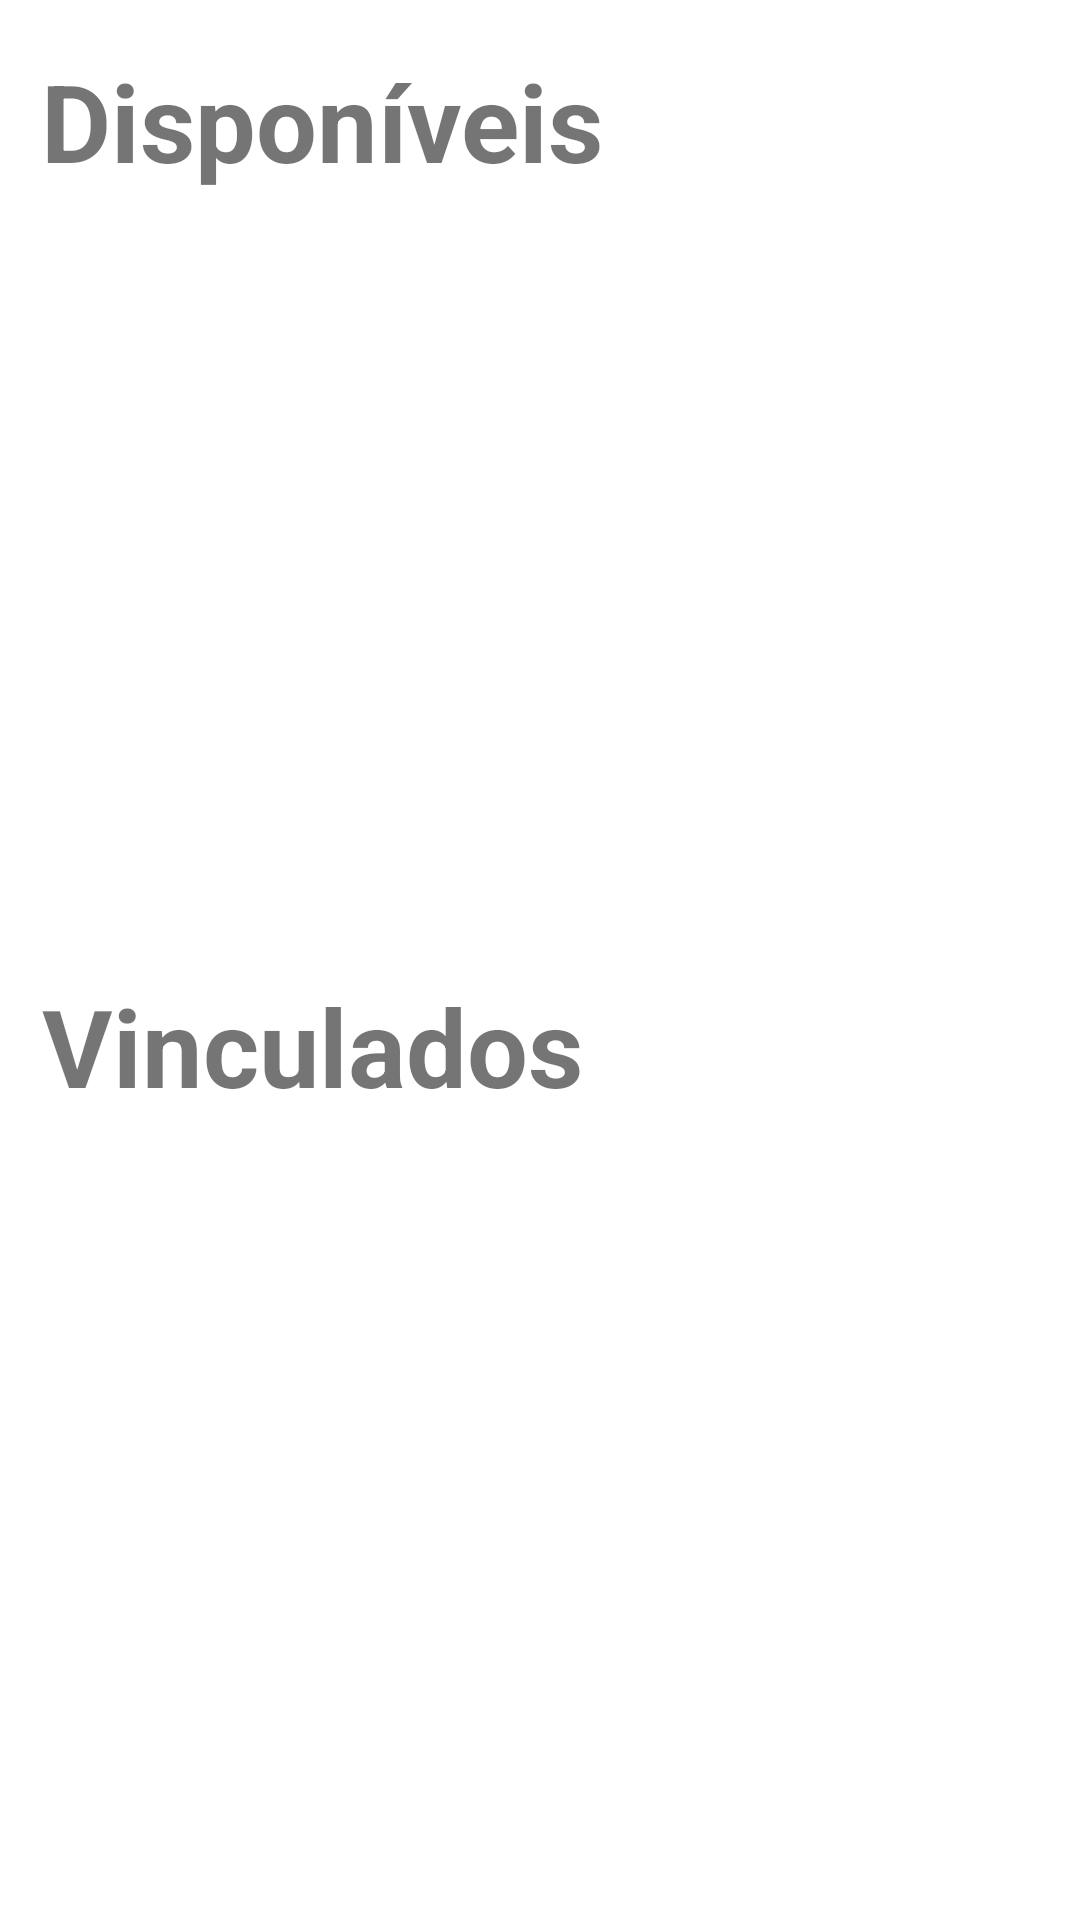

This screen was rendered from an Android layout file. Write that file and the resources it references.
<!-- AndroidManifest.xml: application theme Theme.Quester -->
<!-- res/layout/activity_turma_aluno.xml -->
<?xml version="1.0" encoding="utf-8"?>
<androidx.constraintlayout.widget.ConstraintLayout xmlns:android="http://schemas.android.com/apk/res/android"
    xmlns:app="http://schemas.android.com/apk/res-auto"
    xmlns:tools="http://schemas.android.com/tools"
    android:layout_width="match_parent"
    android:layout_height="match_parent"
    tools:context=".controller.TurmaAlunoActivity">

    <TextView
        android:id="@+id/textView4"
        android:layout_width="wrap_content"
        android:layout_height="wrap_content"
        android:layout_marginTop="16dp"
        android:text="@string/disponiveis"
        android:textSize="36sp"
        android:textStyle="bold"
        app:layout_constraintEnd_toEndOf="parent"
        app:layout_constraintHorizontal_bias="0.079"
        app:layout_constraintStart_toStartOf="parent"
        app:layout_constraintTop_toTopOf="parent" />

    <androidx.recyclerview.widget.RecyclerView
        android:id="@+id/turmaAlunoRV1"
        android:layout_width="366dp"
        android:layout_height="220dp"
        android:layout_marginTop="20dp"
        app:layout_constraintEnd_toEndOf="parent"
        app:layout_constraintHorizontal_bias="0.313"
        app:layout_constraintStart_toStartOf="parent"
        app:layout_constraintTop_toBottomOf="@+id/textView4"
        >

    </androidx.recyclerview.widget.RecyclerView>

    <TextView
        android:id="@+id/textView5"
        android:layout_width="wrap_content"
        android:layout_height="wrap_content"
        android:layout_marginTop="20dp"
        android:text="@string/vinculados"
        android:textSize="36sp"
        android:textStyle="bold"
        app:layout_constraintEnd_toEndOf="parent"
        app:layout_constraintHorizontal_bias="0.078"
        app:layout_constraintStart_toStartOf="parent"
        app:layout_constraintTop_toBottomOf="@+id/turmaAlunoRV1" />

    <androidx.recyclerview.widget.RecyclerView
        android:id="@+id/turmaAlunoRV2"
        android:layout_width="368dp"
        android:layout_height="220dp"
        android:layout_marginTop="20dp"
        app:layout_constraintEnd_toEndOf="@+id/turmaAlunoRV1"
        app:layout_constraintHorizontal_bias="1.0"
        app:layout_constraintStart_toStartOf="@+id/turmaAlunoRV1"
        app:layout_constraintTop_toBottomOf="@+id/textView5" />
</androidx.constraintlayout.widget.ConstraintLayout>
<!-- resources referenced by this layout -->
<resources>
  <string name="disponiveis">Disponíveis</string>
  <string name="vinculados">Vinculados</string>
  <style name="Theme.Quester" parent="Theme.MaterialComponents.DayNight.DarkActionBar">
          
          <item name="colorPrimary">@color/tortoise</item>
          <item name="colorPrimaryVariant">@color/purple_700</item>
          <item name="colorOnPrimary">@color/white</item>
          
          <item name="colorSecondary">@color/teal_200</item>
          <item name="colorSecondaryVariant">@color/teal_700</item>
          <item name="colorOnSecondary">@color/black</item>
          
          <item name="android:statusBarColor" tools:targetApi="l">?attr/colorPrimaryVariant</item>
          
      </style>
  <color name="tortoise">#474747</color>
  <color name="purple_700">#000000</color>
  <color name="white">#FFFFFFFF</color>
  <color name="teal_200">#474747</color>
  <color name="teal_700">#FF018786</color>
  <color name="black">#FF000000</color>
</resources>
